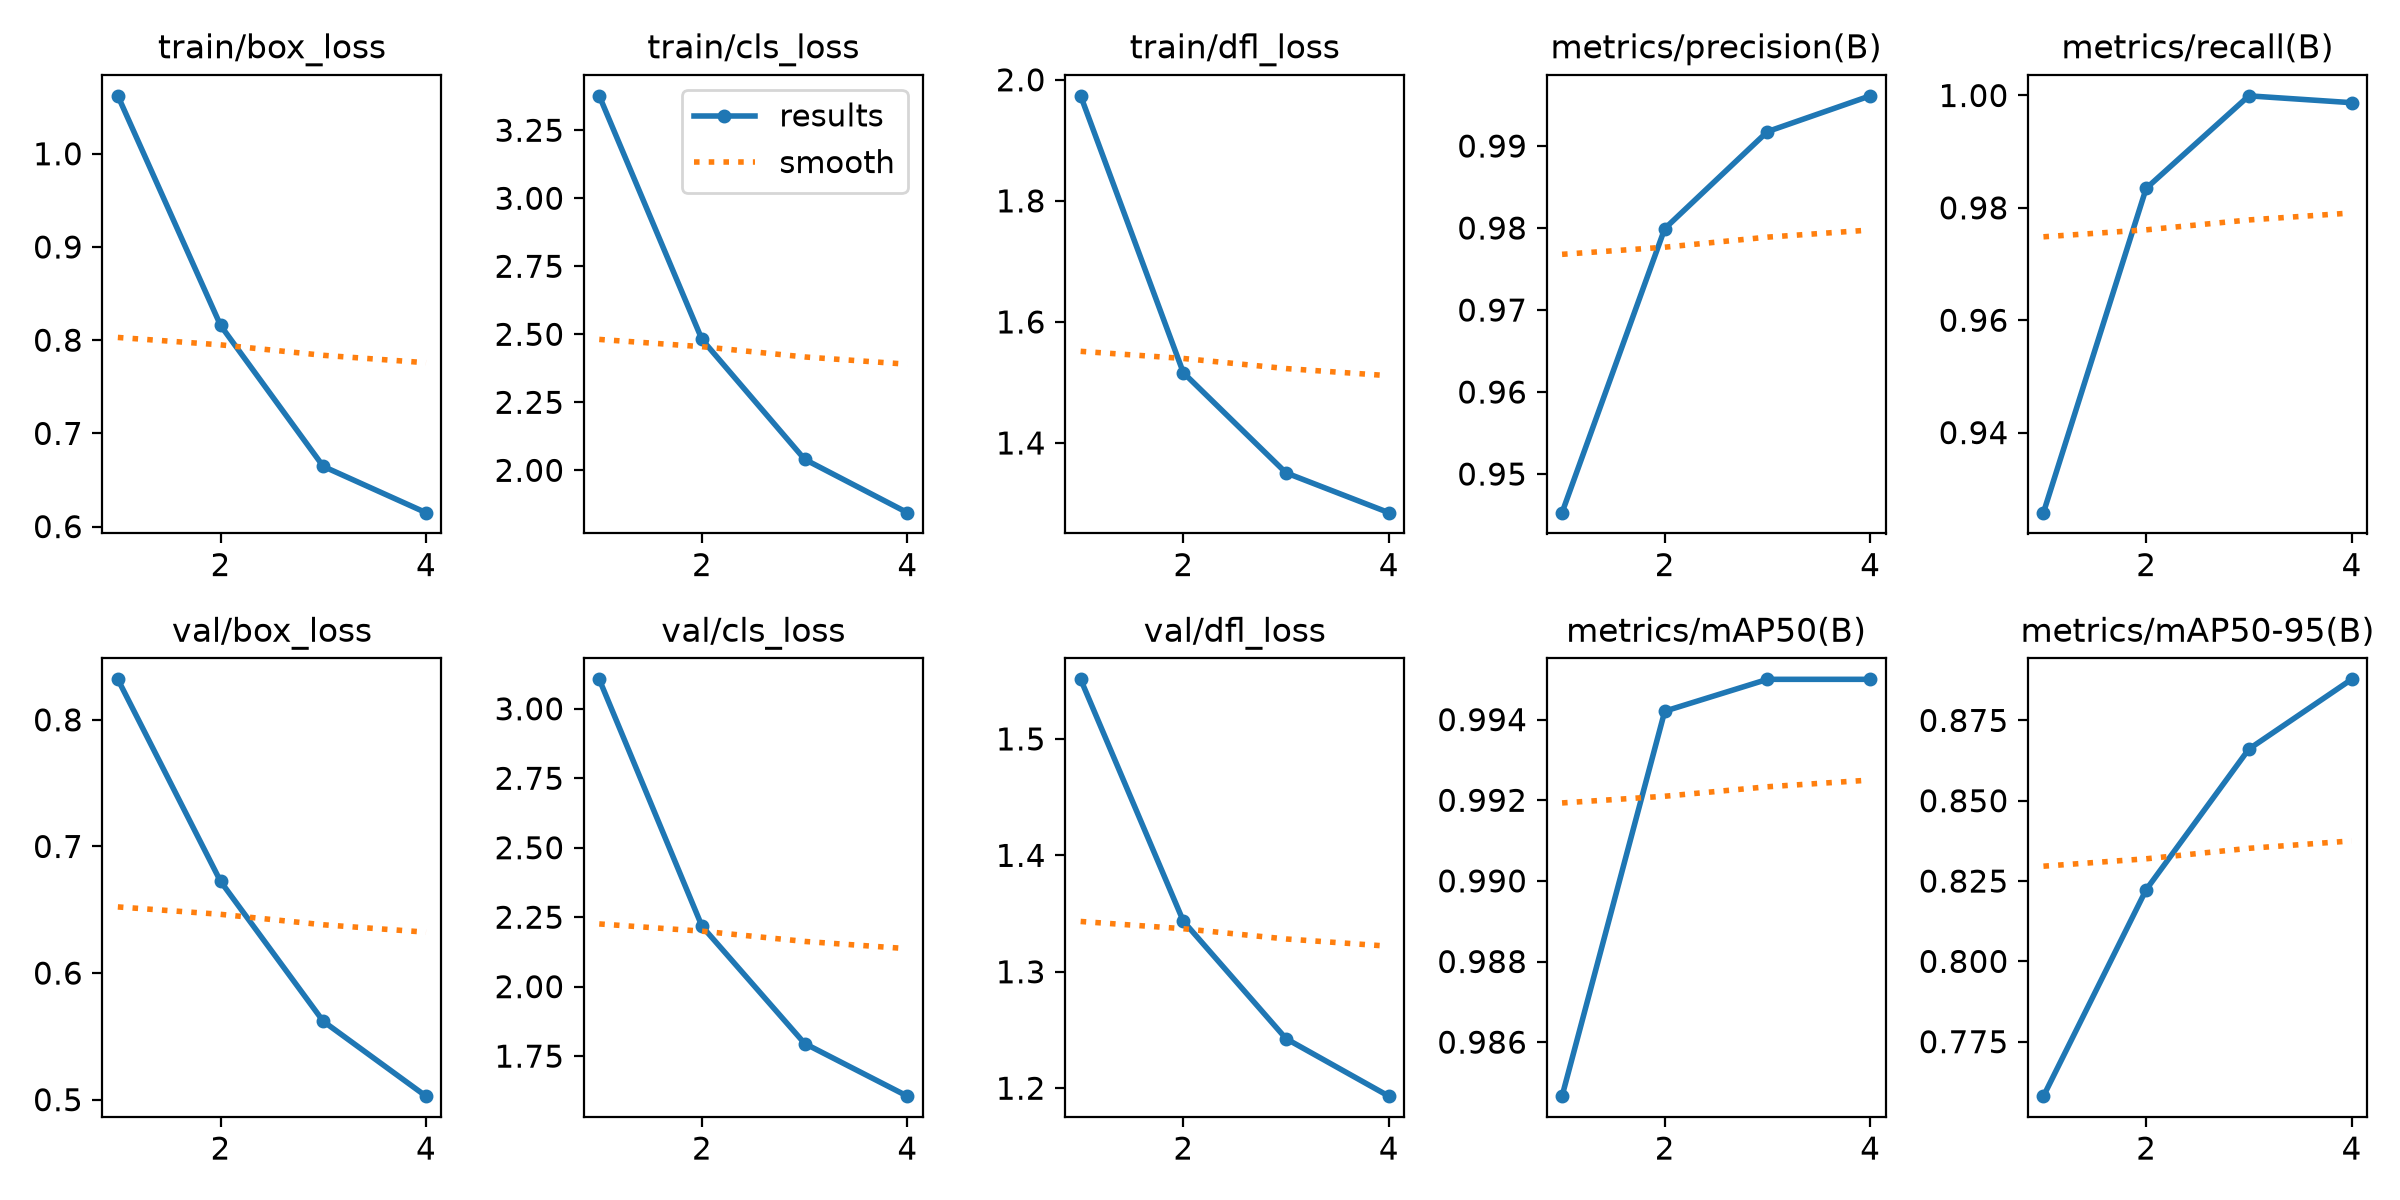

The table this chart was drawn from, first rows:
epoch, time, train/box_loss, train/cls_loss, train/dfl_loss, metrics/precision(B), metrics/recall(B), metrics/mAP50(B), metrics/mAP50-95(B), val/box_loss, val/cls_loss, val/dfl_loss, lr/pg0, lr/pg1, lr/pg2
1, 349.3, 1.062, 3.377, 1.974, 0.9453, 0.9257, 0.9847, 0.758, 0.832, 3.106, 1.551, 0.0002638, 0.0002638, 0.06729
2, 667.3, 0.8158, 2.481, 1.516, 0.9799, 0.9835, 0.9942, 0.8223, 0.6724, 2.218, 1.343, 0.0004536, 0.0004536, 0.03414
3, 999.2, 0.6646, 2.04, 1.351, 0.9918, 0.9999, 0.995, 0.8661, 0.5619, 1.795, 1.243, 0.0004026, 0.0004026, 0.0007572
4, 1328, 0.6149, 1.844, 1.285, 0.9961, 0.9987, 0.995, 0.8878, 0.5028, 1.606, 1.193, 0.000124, 0.000124, 0.000124
